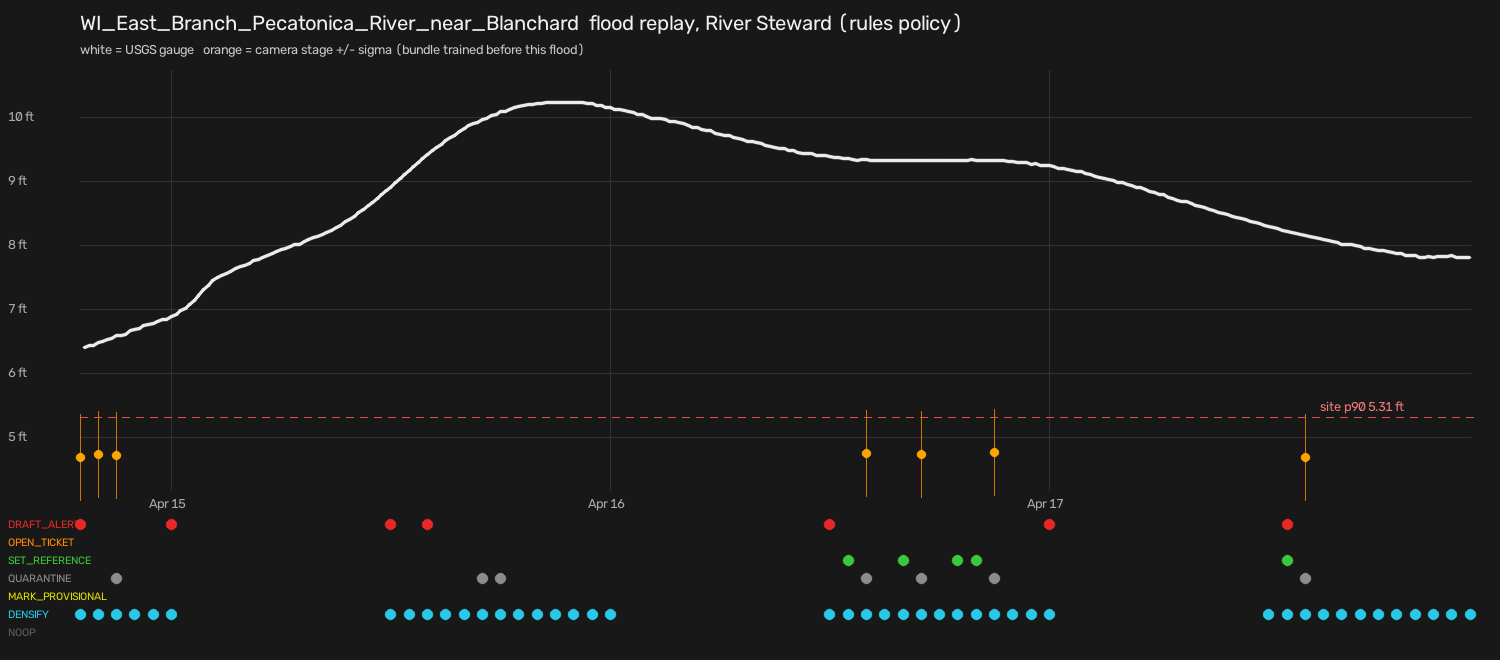

Source data for this figure (header and first rows):
t, gauge_ft, camera_ft, sigma_ft, flags, decided_by, actions, approval_id, tokens, rationale
2026-04-14 19:00:03+00:00, 6.39, 4.686, 0.671, RISING, rules, DENSIFY+DRAFT_ALERT, apr-20261023-1771301323, 0, rising +0.07 ft/h at 6.39 ft (site p90 5…
2026-04-14 20:00:05+00:00, 6.49, 4.739, 0.671, RISING, rules, DENSIFY, , 0, rising +0.10 ft/h at 6.49 ft (site p90 5…
2026-04-14 21:00:03+00:00, 6.59, 4.722, 0.671, DISAGREE+RISING, rules, DENSIFY+QUARANTINE, , 0, rising +0.10 ft/h at 6.59 ft (site p90 5…
2026-04-14 22:00:03+00:00, 6.69, , , RISING, rules, DENSIFY, , 0, rising +0.10 ft/h at 6.69 ft (site p90 5…
2026-04-14 23:00:04+00:00, 6.79, , , RISING, rules, DENSIFY, , 0, rising +0.10 ft/h at 6.79 ft (site p90 5…
2026-04-15 00:00:03+00:00, 6.89, , , NIGHT+RISING, rules, DENSIFY+DRAFT_ALERT, apr-20261023-f4acc219bc, 0, rising +0.10 ft/h at 6.89 ft (site p90 5…
2026-04-15 12:00:03+00:00, 8.91, , , RISING, rules, DENSIFY+DRAFT_ALERT, apr-20261023-02a9f6dfc1, 0, rising +0.24 ft/h at 8.91 ft (site p90 5…
2026-04-15 13:00:04+00:00, 9.17, , , RISING, rules, DENSIFY, , 0, rising +0.26 ft/h at 9.17 ft (site p90 5…
2026-04-15 14:00:03+00:00, 9.42, , , RISING, rules, DENSIFY+DRAFT_ALERT, apr-20261023-61f30ae56d, 0, rising +0.25 ft/h at 9.42 ft (site p90 5…
2026-04-15 15:00:03+00:00, 9.64, , , RISING, rules, DENSIFY, , 0, rising +0.22 ft/h at 9.64 ft (site p90 5…
2026-04-15 16:00:03+00:00, 9.82, , , RISING, rules, DENSIFY, , 0, rising +0.18 ft/h at 9.82 ft (site p90 5…
2026-04-15 17:00:03+00:00, 9.96, , , VIEW_CHANGE+RISING, rules, DENSIFY+QUARANTINE, , 0, rising +0.14 ft/h at 9.96 ft (site p90 5…
2026-04-15 18:00:03+00:00, 10.09, , , VIEW_CHANGE+RISING, rules, DENSIFY+QUARANTINE, , 0, rising +0.13 ft/h at 10.09 ft (site p90 …
2026-04-15 19:00:03+00:00, 10.17, , , RISING, rules, DENSIFY, , 0, rising +0.08 ft/h at 10.17 ft (site p90 …
2026-04-15 20:00:02+00:00, 10.21, , , RISING, rules, DENSIFY, , 0, rising +0.04 ft/h at 10.21 ft (site p90 …
2026-04-15 21:00:03+00:00, 10.23, , , RISING, rules, DENSIFY, , 0, rising +0.02 ft/h at 10.23 ft (site p90 …
2026-04-15 22:00:03+00:00, 10.24, , , RISING, rules, DENSIFY, , 0, rising +0.01 ft/h at 10.24 ft (site p90 …
2026-04-15 23:00:03+00:00, 10.21, , , RISING, rules, DENSIFY, , 0, rising -0.03 ft/h at 10.21 ft (site p90 …
2026-04-16 00:00:03+00:00, 10.15, , , RISING, rules, DENSIFY, , 0, rising -0.06 ft/h at 10.15 ft (site p90 …
2026-04-16 12:00:04+00:00, 9.39, , , RISING, rules, DENSIFY+DRAFT_ALERT, apr-20261023-6a033ff80f, 0, rising -0.04 ft/h at 9.39 ft (site p90 5…
2026-04-16 13:00:02+00:00, 9.36, , , VIEW_CHANGE+RISING, rules, DENSIFY+SET_REFERENCE, , 0, rising -0.03 ft/h at 9.36 ft (site p90 5…
2026-04-16 14:00:02+00:00, 9.34, 4.757, 0.671, DISAGREE+RISING, rules, DENSIFY+QUARANTINE, , 0, rising -0.02 ft/h at 9.34 ft (site p90 5…
2026-04-16 15:00:03+00:00, 9.33, , , RISING, rules, DENSIFY, , 0, rising -0.01 ft/h at 9.33 ft (site p90 5…
2026-04-16 16:00:03+00:00, 9.32, , , VIEW_CHANGE+RISING, rules, DENSIFY+SET_REFERENCE, , 0, rising -0.01 ft/h at 9.32 ft (site p90 5…
2026-04-16 17:00:05+00:00, 9.32, 4.737, 0.671, DISAGREE+RISING, rules, DENSIFY+QUARANTINE, , 0, rising +0.00 ft/h at 9.32 ft (site p90 5…
2026-04-16 18:00:03+00:00, 9.32, , , RISING, rules, DENSIFY, , 0, rising +0.00 ft/h at 9.32 ft (site p90 5…
2026-04-16 19:00:03+00:00, 9.33, , , VIEW_CHANGE+RISING, rules, DENSIFY+SET_REFERENCE, , 0, rising +0.01 ft/h at 9.33 ft (site p90 5…
2026-04-16 20:00:04+00:00, 9.33, , , VIEW_CHANGE+RISING, rules, DENSIFY+SET_REFERENCE, , 0, rising +0.00 ft/h at 9.33 ft (site p90 5…
2026-04-16 21:00:03+00:00, 9.32, 4.763, 0.671, DISAGREE+RISING, rules, DENSIFY+QUARANTINE, , 0, rising -0.01 ft/h at 9.32 ft (site p90 5…
2026-04-16 22:00:02+00:00, 9.31, , , RISING, rules, DENSIFY, , 0, rising -0.01 ft/h at 9.31 ft (site p90 5…
2026-04-16 23:00:03+00:00, 9.27, , , RISING, rules, DENSIFY, , 0, rising -0.04 ft/h at 9.27 ft (site p90 5…
2026-04-17 00:00:04+00:00, 9.25, , , RISING, rules, DENSIFY+DRAFT_ALERT, apr-20261023-a3ba6d8eb0, 0, rising -0.02 ft/h at 9.25 ft (site p90 5…
2026-04-17 12:00:03+00:00, 8.3, , , RISING, rules, DENSIFY, , 0, rising -0.08 ft/h at 8.3 ft (site p90 5.…
2026-04-17 13:00:04+00:00, 8.22, , , VIEW_CHANGE+RISING, rules, DENSIFY+DRAFT_ALERT+SET_REFERENCE, apr-20261023-731227f015, 0, rising -0.08 ft/h at 8.22 ft (site p90 5…
2026-04-17 14:00:02+00:00, 8.16, 4.685, 0.671, DISAGREE+RISING, rules, DENSIFY+QUARANTINE, , 0, rising -0.06 ft/h at 8.16 ft (site p90 5…
2026-04-17 15:00:05+00:00, 8.09, , , RISING, rules, DENSIFY, , 0, rising -0.07 ft/h at 8.09 ft (site p90 5…
2026-04-17 16:00:07+00:00, 8.02, , , RISING, rules, DENSIFY, , 0, rising -0.07 ft/h at 8.02 ft (site p90 5…
2026-04-17 17:00:02+00:00, 7.99, , , RISING, rules, DENSIFY, , 0, rising -0.03 ft/h at 7.99 ft (site p90 5…
2026-04-17 18:00:05+00:00, 7.93, , , RISING, rules, DENSIFY, , 0, rising -0.06 ft/h at 7.93 ft (site p90 5…
2026-04-17 19:00:05+00:00, 7.88, , , RISING, rules, DENSIFY, , 0, rising -0.05 ft/h at 7.88 ft (site p90 5…
2026-04-17 20:00:04+00:00, 7.84, , , RISING, rules, DENSIFY, , 0, rising -0.04 ft/h at 7.84 ft (site p90 5…
2026-04-17 21:00:04+00:00, 7.82, , , RISING, rules, DENSIFY, , 0, rising -0.02 ft/h at 7.82 ft (site p90 5…
2026-04-17 22:00:05+00:00, 7.84, , , RISING, rules, DENSIFY, , 0, rising +0.02 ft/h at 7.84 ft (site p90 5…
2026-04-17 23:00:05+00:00, 7.81, , , RISING, rules, DENSIFY, , 0, rising -0.03 ft/h at 7.81 ft (site p90 5…
